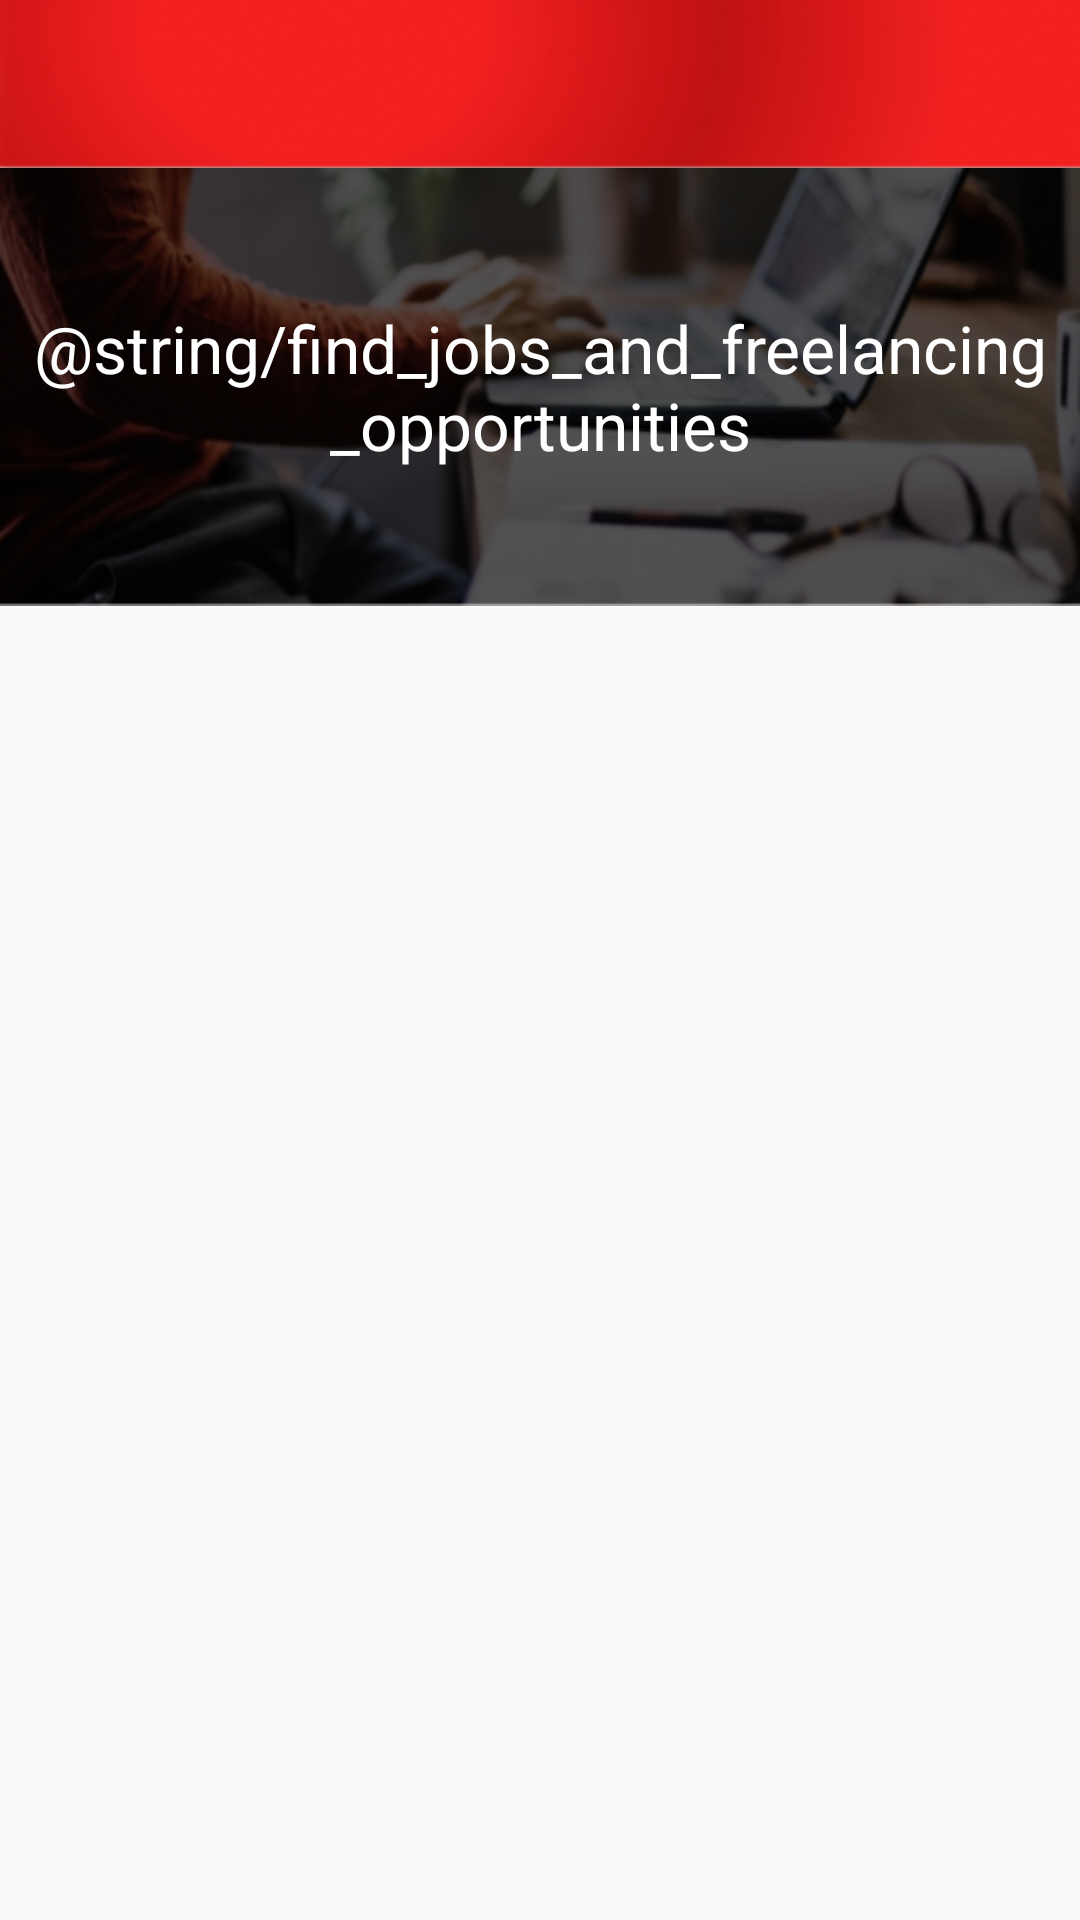

Android layout source for this screen:
<!-- AndroidManifest.xml: application theme AppTheme -->
<!-- res/layout/activity_dash_board.xml -->
<?xml version="1.0" encoding="utf-8"?>
<layout xmlns:android="http://schemas.android.com/apk/res/android"
    xmlns:app="http://schemas.android.com/apk/res-auto"
    xmlns:tools="http://schemas.android.com/tools"
    tools:context=".DashBoard">

<LinearLayout
    android:layout_width="match_parent"
    android:layout_height="match_parent"
    android:orientation="vertical">
    <android.support.v7.widget.Toolbar
        android:id="@+id/dashboard_toolbar"
        android:layout_width="@dimen/sw360dp_370dp"
        android:layout_height="@dimen/sw360dp_56dp"
        android:scaleY="1.3"
        android:background="@drawable/sd_appbar_xhdpi"
        >
    </android.support.v7.widget.Toolbar>
   <FrameLayout
       android:layout_width="match_parent"
       android:layout_height="@dimen/sw360dp_146dp">
       <View
           android:layout_width="match_parent"
           android:layout_height="match_parent"
           android:background="@drawable/sd_dashboard_topimage_xhpdi"/>
       <TextView
           android:layout_width="wrap_content"
           android:layout_height="wrap_content"
           android:text="@string/find_jobs_and_freelancing_opportunities"
           android:textSize="@dimen/sw360dp_22sp"
           android:gravity="center"
           android:layout_gravity="center"
           android:textColor="@color/white"/>
   </FrameLayout>

</LinearLayout>



</layout>
<!-- resources referenced by this layout -->
<resources>
  <dimen name="sw360dp_146dp">146dp</dimen>
  <dimen name="sw360dp_22sp">22sp</dimen>
  <dimen name="sw360dp_370dp">370dp</dimen>
  <dimen name="sw360dp_56dp">56dp</dimen>
  <!-- drawable sd_appbar_xhdpi: png bitmap (drawable-xhdpi, 10903 bytes) -->
  <!-- drawable sd_dashboard_topimage_xhpdi: png bitmap (drawable, 104442 bytes) -->
  <style name="AppTheme" parent="Theme.AppCompat.Light.NoActionBar">
          
          <item name="colorPrimary">@color/colorPrimary</item>
          <item name="colorPrimaryDark">@color/colorPrimaryDark</item>
          <item name="colorAccent">@color/colorAccent</item>
      </style>
  <!-- not gathered from this repository: default colours our renderer supplied (Android Studio template values) -->
  <color name="white">#FFFFFFFF</color>
  <color name="colorPrimary">#FF6200EE</color>
  <color name="colorPrimaryDark">#FF3700B3</color>
  <color name="colorAccent">#FF03DAC5</color>
</resources>
